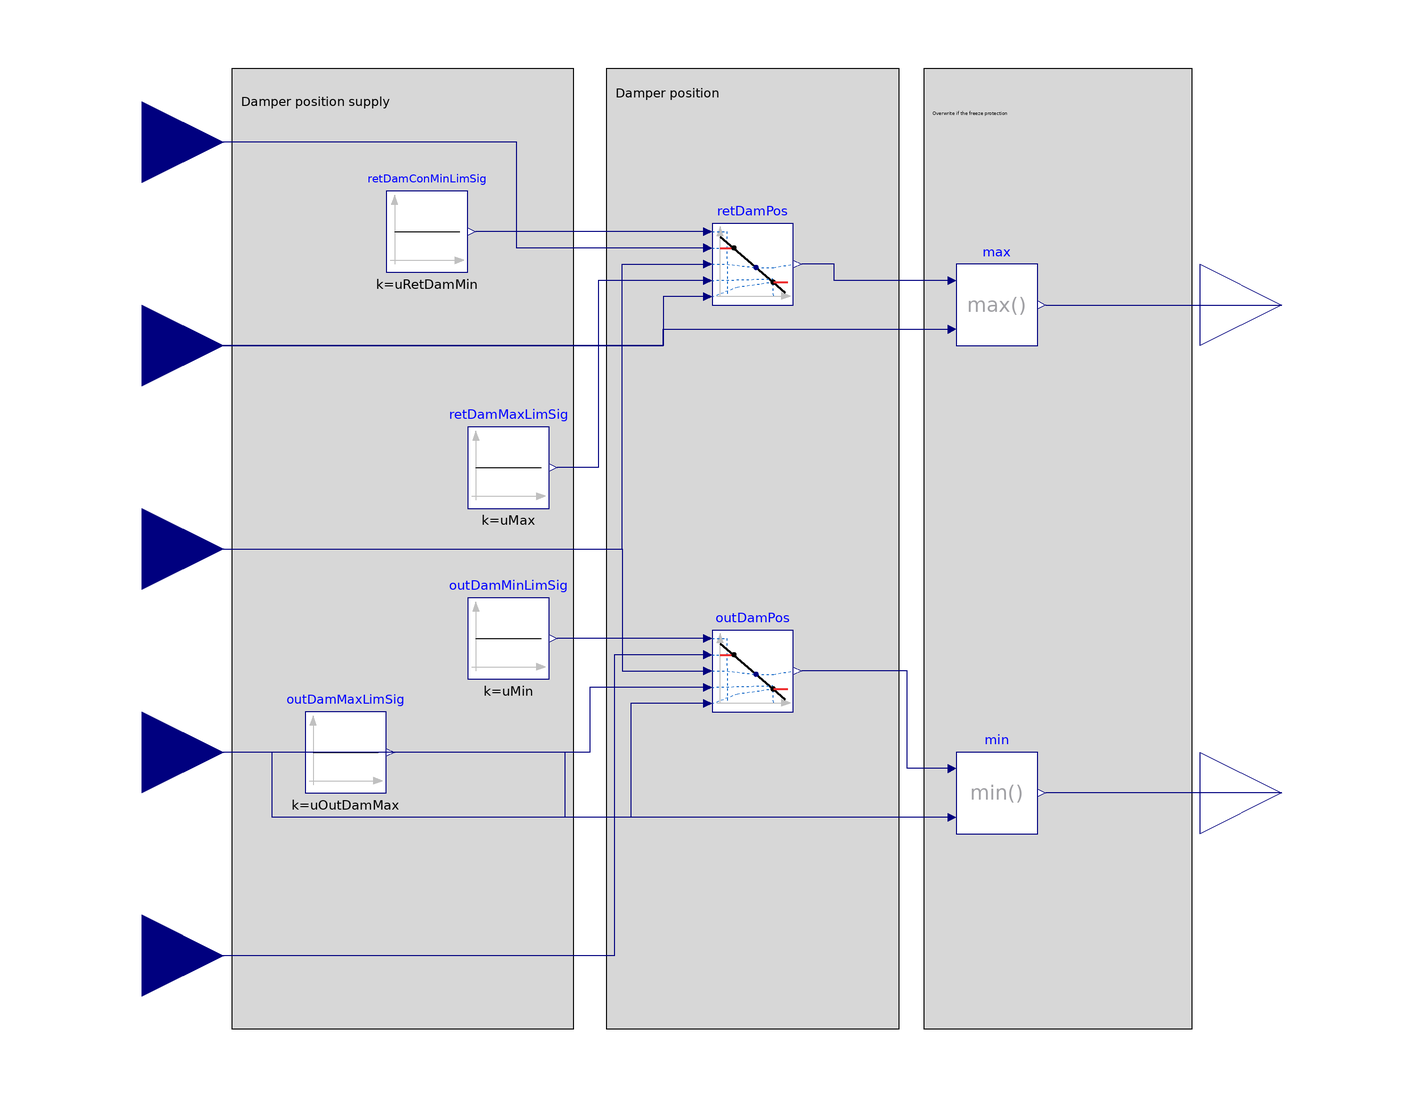

This picture is the connection diagram that the Modelica source below describes through its graphical annotations.

block Modulation
  "Outdoor and return air damper position modulation sequence for multi zone VAV AHU"

  parameter Real uMin(
    final max=0,
    final unit="1")=-0.25
    "Lower limit of controller input when outdoor damper opens (see diagram)"
    annotation (Dialog(tab="Commissioning", group="Controller"));
  parameter Real uMax(
    final min=0,
    final unit="1")=+0.25
    "Upper limit of controller input when return damper is closed (see diagram)"
    annotation (Dialog(tab="Commissioning", group="Controller"));
  parameter Real uOutDamMax(
    final min=-1,
    final max=1,
    final unit="1") = (uMin + uMax)/2
    "Maximum loop signal for the OA damper to be fully open"
    annotation (Dialog(tab="Commissioning", group="Controller"));
  parameter Real uRetDamMin(
    final min=-1,
    final max=1,
    final unit="1") = (uMin + uMax)/2
    "Minimum loop signal for the RA damper to be fully open"
    annotation (Dialog(tab="Commissioning", group="Controller"));

  Buildings.Controls.OBC.CDL.Interfaces.RealInput uTSup(final unit="1")
    "Signal for supply air temperature control (T Sup Control Loop Signal in diagram)"
    annotation (Placement(transformation(extent={{-160,-20},{-120,20}}),
        iconTransformation(extent={{-140,-20},{-100,20}})));
  Buildings.Controls.OBC.CDL.Interfaces.RealInput uOutDamPosMin(
    final min=0,
    final max=1,
    final unit="1")
    "Minimum economizer damper position limit as returned by the damper position limits  sequence"
    annotation (Placement(transformation(extent={{-160,-120},{-120,-80}}),
        iconTransformation(extent={{-140,-110},{-100,-70}})));
  Buildings.Controls.OBC.CDL.Interfaces.RealInput uOutDamPosMax(
    final min=0,
    final max=1,
    final unit="1") "Maximum economizer damper position limit as returned by the economizer enable-disable sequence.
    If the economizer is disabled, this value equals uOutDamPosMin"
    annotation (Placement(transformation(extent={{-160,-70},{-120,-30}}),
        iconTransformation(extent={{-140,-70},{-100,-30}})));
  Buildings.Controls.OBC.CDL.Interfaces.RealInput uRetDamPosMin(
    final min=0,
    final max=1,
    final unit="1")
    "Minimum return air damper position limit as returned by the economizer enable-disable sequence"
    annotation (Placement(transformation(extent={{-160,30},{-120,70}}),
        iconTransformation(extent={{-140,30},{-100,70}})));
  Buildings.Controls.OBC.CDL.Interfaces.RealInput uRetDamPosMax(
    final min=0,
    final max=1,
    final unit="1")
    "Maximum return air damper position limit as returned by the economizer enable-disable sequence"
    annotation (Placement(transformation(extent={{-160,80},{-120,120}}),
        iconTransformation(extent={{-140,70},{-100,110}})));
  Buildings.Controls.OBC.CDL.Interfaces.RealOutput yOutDamPos(
    final min=0,
    final max=1,
    final unit="1") "Economizer damper position"
    annotation (Placement(transformation(extent={{120,-80},{160,-40}}),
        iconTransformation(extent={{100,-80},{140,-40}})));
  Buildings.Controls.OBC.CDL.Interfaces.RealOutput yRetDamPos(
    final min=0,
    final max=1,
    final unit="1") "Return air damper position"
    annotation (Placement(transformation(extent={{120,40},{160,80}}),
        iconTransformation(extent={{100,40},{140,80}})));

public
  Buildings.Controls.OBC.CDL.Reals.Sources.Constant outDamMinLimSig(
    final k=uMin) "Minimal control loop signal for the outdoor air damper"
    annotation (Placement(transformation(extent={{-60,-32},{-40,-12}})));
  Buildings.Controls.OBC.CDL.Reals.Sources.Constant outDamMaxLimSig(
    final k=uOutDamMax) "Maximum control loop signal for the outdoor air damper"
    annotation (Placement(transformation(extent={{-100,-60},{-80,-40}})));
  Buildings.Controls.OBC.CDL.Reals.Sources.Constant retDamConMinLimSig(
    final k=uRetDamMin)
    "Minimal control loop signal for the return air damper"
    annotation (Placement(transformation(extent={{-80,68},{-60,88}})));
  Buildings.Controls.OBC.CDL.Reals.Sources.Constant retDamMaxLimSig(
    final k=uMax) "Maximal control loop signal for the return air damper"
    annotation (Placement(transformation(extent={{-60,10},{-40,30}})));
  Buildings.Controls.OBC.CDL.Reals.Line outDamPos(
    final limitBelow=true,
    final limitAbove=true)
    "Damper position is linearly proportional to the control signal between signal limits"
    annotation (Placement(transformation(extent={{0,-40},{20,-20}})));
  Buildings.Controls.OBC.CDL.Reals.Line retDamPos(
    final limitBelow=true,
    final limitAbove=true)
    "Damper position is linearly proportional to the control signal between signal limits"
    annotation (Placement(transformation(extent={{0,60},{20,80}})));
  Buildings.Controls.OBC.CDL.Reals.Min min "Overwrite due to freeze protection"
    annotation (Placement(transformation(extent={{60,-70},{80,-50}})));
  Buildings.Controls.OBC.CDL.Reals.Max max "Overwrite due to freeze protection"
    annotation (Placement(transformation(extent={{60,50},{80,70}})));

equation
  connect(outDamPos.x2, outDamMaxLimSig.y)
    annotation (Line(points={{-2,-34},{-30,-34},{-30,-50},{-78,-50}},color={0,0,127}));
  connect(outDamPos.x1, outDamMinLimSig.y)
    annotation (Line(points={{-2,-22},{-38,-22}}, color={0,0,127}));
  connect(outDamPos.f1, uOutDamPosMin)
    annotation (Line(points={{-2,-26},{-24,-26},{-24,-100},{-140,-100}},color={0,0,127}));
  connect(outDamPos.f2, uOutDamPosMax)
    annotation (Line(points={{-2,-38},{-20,-38},{-20,-66},{-108,-66},{-108,-50},{-140,-50}},
    color={0,0,127}));
  connect(retDamPos.x2, retDamMaxLimSig.y)
    annotation (Line(points={{-2,66},{-28,66},{-28,20},{-38,20}},color={0,0,127}));
  connect(retDamPos.x1, retDamConMinLimSig.y)
    annotation (Line(points={{-2,78},{-58,78}},color={0,0,127}));
  connect(retDamPos.f1, uRetDamPosMax)
    annotation (Line(points={{-2,74},{-48,74},{-48,100},{-140,100}},color={0,0,127}));
  connect(retDamPos.f2, uRetDamPosMin)
    annotation (Line(points={{-2,62},{-12,62},{-12,50},{-140,50}}, color={0,0,127}));
  connect(min.u2, uOutDamPosMax)
    annotation (Line(points={{58,-66},{-36,-66},{-36,-50},{-140,-50}},  color={0,0,127}));
  connect(min.u1, outDamPos.y)
    annotation (Line(points={{58,-54},{48,-54},{48,-30},{22,-30}}, color={0,0,127}));
  connect(max.u1, retDamPos.y)
    annotation (Line(points={{58,66},{30,66},{30,70},{22,70}}, color={0,0,127}));
  connect(uRetDamPosMin, max.u2)
    annotation (Line(points={{-140,50},{-12,50},{-12,54},{58,54}}, color={0,0,127}));
  connect(uTSup, retDamPos.u)
    annotation (Line(points={{-140,0},{-22,0},{-22,70},{-2,70}}, color={0,0,127}));
  connect(uTSup, outDamPos.u)
    annotation (Line(points={{-140,0},{-22,0},{-22,-30},{-2,-30}}, color={0,0,127}));

  connect(yOutDamPos, min.y)
    annotation (Line(points={{140,-60},{82,-60}}, color={0,0,127}));
  connect(max.y, yRetDamPos)
    annotation (Line(points={{82,60},{140,60}}, color={0,0,127}));
annotation (
    defaultComponentName="mod",
    Icon(graphics={
        Rectangle(
          extent={{-100,-100},{100,100}},
          lineColor={0,0,127},
          fillColor={255,255,255},
          fillPattern=FillPattern.Solid),
        Line(points={{20,58}}, color={28,108,200}),
        Line(
          points={{-92,-84},{-50,-84},{12,70},{82,70}},
          color={0,0,127},
          thickness=0.5),
        Line(
          points={{-66,58},{12,58},{50,-76},{100,-76}},
          color={0,0,127},
          pattern=LinePattern.Dash,
          thickness=0.5),
        Text(
          extent={{-108,138},{102,110}},
          textColor={0,0,127},
          textString="%name")}),
    Diagram(coordinateSystem(preserveAspectRatio=false, extent={{-120,-120},{
            120,120}}), graphics={
        Rectangle(
          extent={{-26,118},{46,-118}},
          lineColor={0,0,0},
          fillColor={215,215,215},
          fillPattern=FillPattern.Solid),
        Rectangle(
          extent={{-118,118},{-34,-118}},
          lineColor={0,0,0},
          fillColor={215,215,215},
          fillPattern=FillPattern.Solid),
        Text(
          extent={{-116,118},{-34,102}},
          textColor={0,0,0},
          horizontalAlignment=TextAlignment.Left,
          textString="Damper position supply
air temperature control loop"),
        Text(
          extent={{-24,118},{24,106}},
          textColor={0,0,0},
          horizontalAlignment=TextAlignment.Left,
          textString="Damper position
assignments"),
        Rectangle(
          extent={{52,118},{118,-118}},
          lineColor={0,0,0},
          fillColor={215,215,215},
          fillPattern=FillPattern.Solid),
        Text(
          extent={{54,118},{120,96}},
          textColor={0,0,0},
          horizontalAlignment=TextAlignment.Left,
          textString="Overwrite if the freeze protection
that tracks TFre at the measured
mixed air temperature limits the
damper position")}),
    Documentation(info="<html>
<p>
This is a multi zone VAV AHU economizer modulation block. It calculates
the outdoor and return air damper positions based on the supply air temperature
control loop signal. The implementation is in line with ASHRAE
Guidline 36 (G36), PART 5.N.2.c. Damper positions are linearly mapped to
the supply air control loop signal. This is a final sequence in the
composite multi zone VAV AHU economizer control sequence. Damper position
limits, which are the inputs to the sequence, are the outputs of
<a href=\"modelica://Buildings.Obsolete.Controls.OBC.ASHRAE.G36_PR1.AHUs.MultiZone.VAV.Economizers.Subsequences.Limits\">
Buildings.Obsolete.Controls.OBC.ASHRAE.G36_PR1.AHUs.MultiZone.VAV.Economizers.Subsequences.Limits</a> and
<a href=\"modelica://Buildings.Obsolete.Controls.OBC.ASHRAE.G36_PR1.AHUs.MultiZone.VAV.Economizers.Subsequences.Enable\">
Buildings.Obsolete.Controls.OBC.ASHRAE.G36_PR1.AHUs.MultiZone.VAV.Economizers.Subsequences.Enable</a>
sequences.
</p>
<p>
When the economizer is enabled, the PI controller modulates the damper
positions. Return and outdoor damper are not interlocked. When the economizer is disabled,
the damper positions are set to the minimum outdoor air damper position limits.
</p>
<p>
The control charts below show the input-output structure and an economizer damper
modulation sequence assuming a well configured controller. Control diagram:
</p>
<p align=\"center\">
<img alt=\"Image of the multi zone AHU modulation sequence control diagram\"
src=\"modelica://Buildings/Resources/Images/Obsolete/Controls/OBC/ASHRAE/G36_PR1/AHUs/MultiZone/EconModulationControlDiagram.png\"/>
</p>
<p>
Multi zone AHU economizer modulation control chart:
<br/>
</p>
<p align=\"center\">
<img alt=\"Image of the multi zone AHU modulation sequence expected performance\"
src=\"modelica://Buildings/Resources/Images/Obsolete/Controls/OBC/ASHRAE/G36_PR1/AHUs/MultiZone/EconModulationControlChart.png\"/>
</p>
</html>", revisions="<html>
<ul>
<li>
April 24, 2021, by Michael Wetter:<br/>
Removed limit on time rate of change on damper signal.
The dampers model has already a delay which should make them sufficiently slow.
Adding this delay in the controller makes it harder to tune the controls.
This change also removed the parameter <code>samplePeriod</code>.
</li>
<li>
October 13, 2017, by Michael Wetter:<br/>
Corrected implementation for when dampers are
such positioned that they prevent the mixed air temperature from being
below the freezing set point.
</li>
<li>
October 11, 2017, by Michael Wetter:<br/>
Corrected implementation to use control loop signal as input.
</li>
<li>
September 29, 2017, by Michael Wetter:<br/>
Corrected implementation by adding reverse action.
</li>
<li>
June 28, 2017, by Milica Grahovac:<br/>
First implementation.
</li>
</ul>
</html>"));
end Modulation;